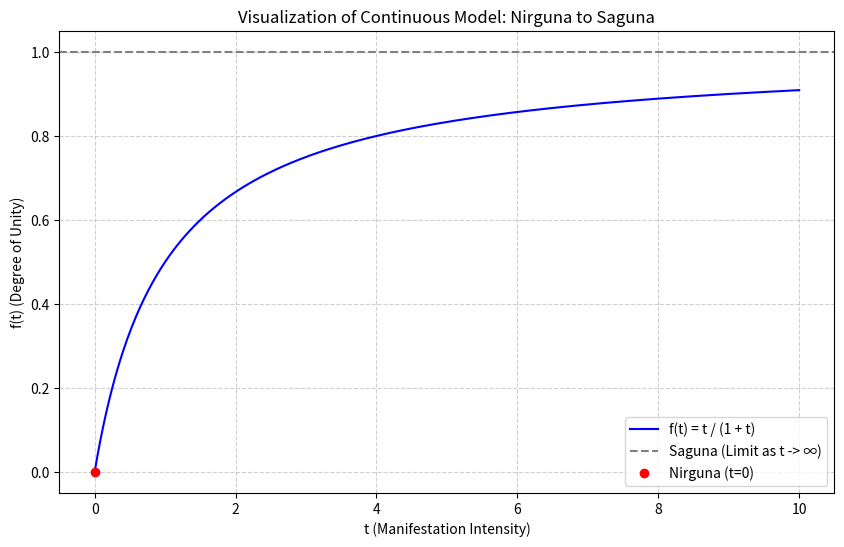

Reproduce this figure in Python.
import matplotlib.pyplot as plt
import numpy as np

# Define the function f(t)
def f(t):
    return t / (1 + t)

# Create a range of values for 't' (Manifestation Intensity)
# We go from 0 to 10 to see the curve clearly approaching 1.
t_values = np.linspace(0, 10, 500)

# Calculate the 'f(t)' values (Degree of Unity)
ft_values = f(t_values)

# Create the plot
plt.figure(figsize=(10, 6))

# Plot the continuous curve
plt.plot(t_values, ft_values, label='f(t) = t / (1 + t)', color='blue')

# Add a horizontal line at y=1 to show the asymptotic limit (Saguna)
plt.axhline(y=1, color='gray', linestyle='--', label='Saguna (Limit as t -> ∞)')

# Add a point at the origin (t=0) to represent Nirguna
plt.plot(0, 0, 'ro', label='Nirguna (t=0)')

# Add labels and title for clarity
plt.title('Visualization of Continuous Model: Nirguna to Saguna')
plt.xlabel('t (Manifestation Intensity)')
plt.ylabel('f(t) (Degree of Unity)')
plt.grid(True, linestyle='--', alpha=0.6)
plt.legend()

# Save the plot (optional)
# plt.savefig("continuous_model_graph.png")

# Show the plot
plt.show()
